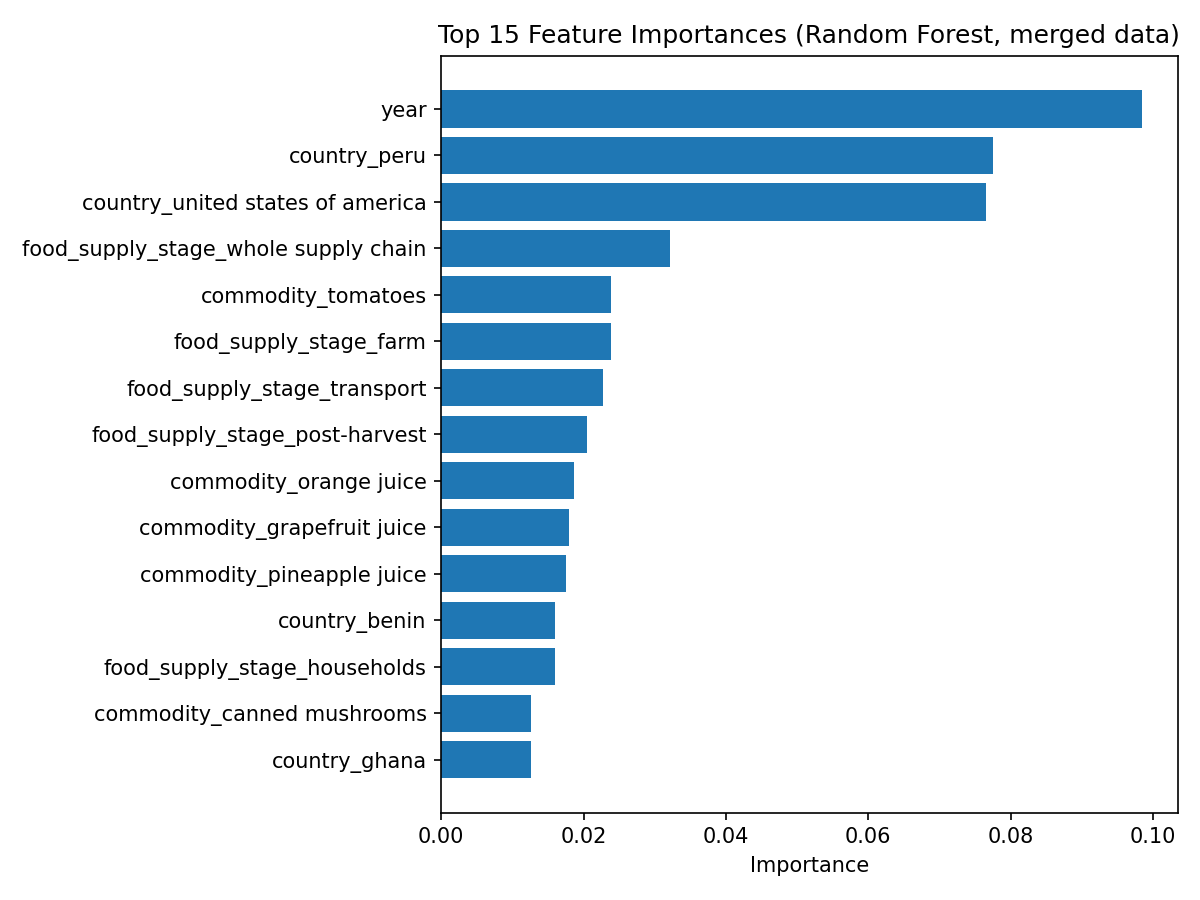

Values plotted in this chart, from the file beside it:
feature, importance
remainder__year, 0.09852
cat__country_peru, 0.07752
cat__country_united states of america, 0.07657
cat__food_supply_stage_whole supply chai…, 0.03219
cat__commodity_tomatoes, 0.02385
cat__food_supply_stage_farm, 0.02384
cat__food_supply_stage_transport, 0.02277
cat__food_supply_stage_post-harvest, 0.02053
cat__commodity_orange juice, 0.01868
cat__commodity_grapefruit juice, 0.0179
cat__commodity_pineapple juice, 0.01757
cat__country_benin, 0.01602
cat__food_supply_stage_households, 0.01601
cat__commodity_canned mushrooms, 0.01263
cat__country_ghana, 0.0126
cat__food_supply_stage_retail, 0.01196
cat__commodity_maize (corn), 0.01105
cat__commodity_mangoes, guavas and mango…, 0.01101
cat__food_supply_stage_harvest, 0.01029
cat__commodity_wheat, 0.01028
cat__commodity_papayas, 0.01001
cat__commodity_cabbages, 0.009844
cat__food_supply_stage_storage, 0.009612
cat__country_bangladesh, 0.009203
cat__commodity_rice, 0.008813
cat__country_mexico, 0.00851
cat__country_venezuela (bolivarian repub…, 0.008425
cat__country_kenya, 0.008314
cat__commodity_carrots and turnips, 0.0082
cat__country_india, 0.007901
cat__country_australia, 0.007864
cat__country_nepal, 0.007405
cat__country_united republic of tanzania, 0.00729
cat__commodity_other fruits, n.e.c., 0.006734
cat__commodity_bananas, 0.006605
cat__country_haiti, 0.006412
cat__commodity_apple juice, 0.006324
cat__commodity_beans, dry, 0.00611
cat__commodity_green garlic, 0.005975
cat__commodity_pineapples, 0.00592
cat__commodity_potatoes, 0.005897
cat__commodity_raw milk of cattle, 0.005548
cat__commodity_mustard seed, 0.005334
cat__commodity_plantains and cooking ban…, 0.005285
cat__country_cameroon, 0.005139
cat__commodity_onions and shallots, gree…, 0.005102
cat__country_egypt, 0.005098
cat__country_pakistan, 0.004806
cat__commodity_uncooked pasta, not stuff…, 0.004803
cat__commodity_watermelons, 0.004754
cat__country_hungary, 0.004639
cat__country_armenia, 0.004624
cat__country_sri lanka, 0.004417
cat__commodity_plums and sloes, 0.004388
cat__country_viet nam, 0.004226
cat__country_jamaica, 0.004193
cat__country_austria, 0.004143
cat__commodity_apples, 0.004093
cat__food_supply_stage_processing, 0.004067
cat__commodity_oranges, 0.004002
... 321 more rows
